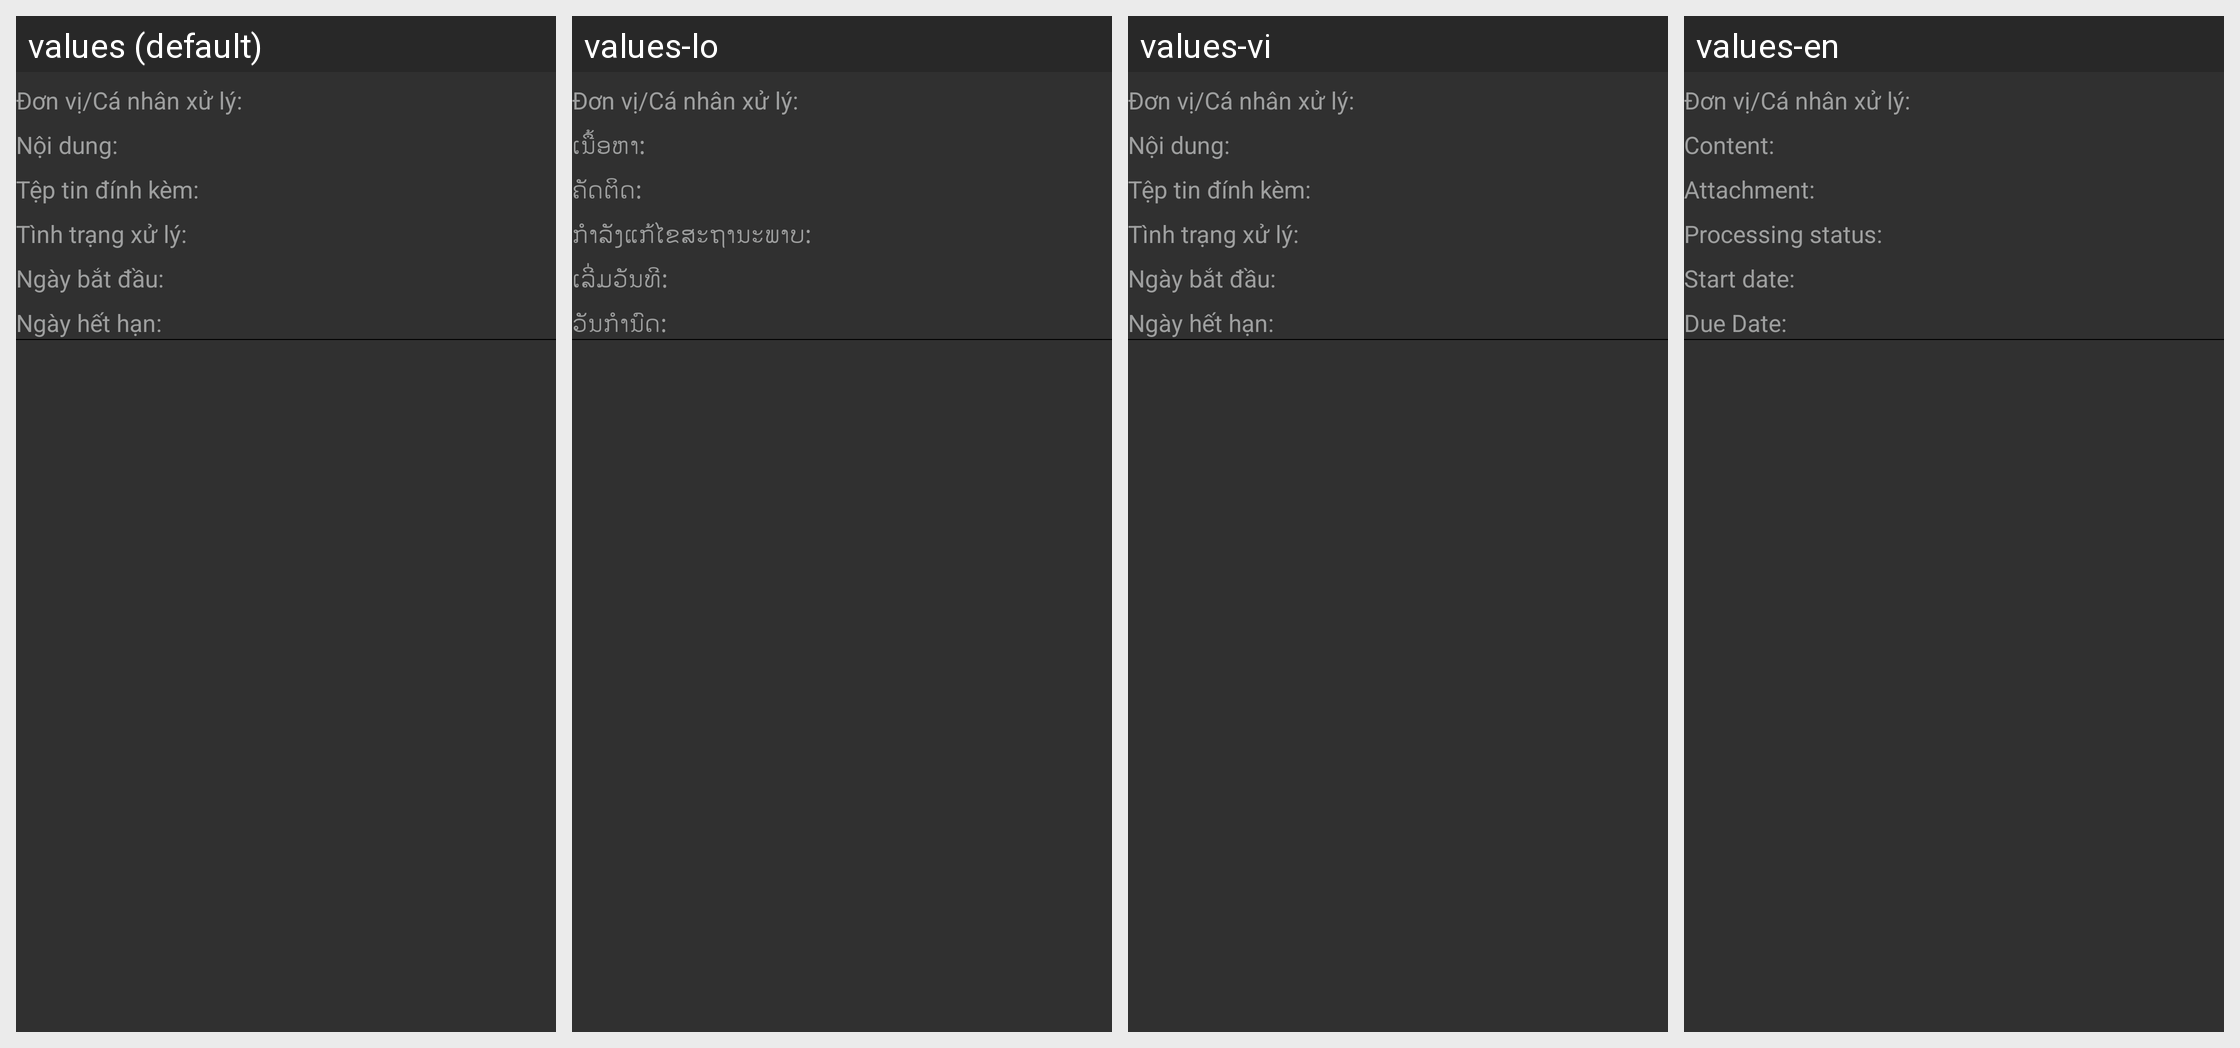

Translations of the strings shown on this Android screen, per locale in the grid:
Android screen res/layout/fragment_item_handling_progress.xml rendered under 4 locales, left to right: values (default), values-lo, values-vi, values-en. Device: Nexus 5 (rendered at 1080×1920; each locale shown at half size, 540×960, under a caption strip naming it); theme AppTheme.
Strings drawn on this screen, with the default value and each locale's value (text and hints the layout hard-codes, and strings that could not be matched under every locale, appear in the picture but are not listed):

tv_noidung_chidao
  values: Nội dung:
  values-lo: ເນື້ອຫາ:
  values-vi: Nội dung:
  values-en: Content:

tv_file_dinh_kem
  values: Tệp tin đính kèm:
  values-lo: ຄັດຕິດ:
  values-vi: Tệp tin đính kèm:
  values-en: Attachment:

tv_tinhtrang_xuly
  values: Tình trạng xử lý:
  values-lo: ກຳລັງແກ້ໄຂສະຖານະພາບ:
  values-vi: Tình trạng xử lý:
  values-en: Processing status:

tv_ngay_batdau
  values: Ngày bắt đầu:
  values-lo: ເລີ່ມວັນທີ:
  values-vi: Ngày bắt đầu:
  values-en: Start date:

tv_ngay_hethan
  values: Ngày hết hạn:
  values-lo: ວັນກຳນົດ:
  values-vi: Ngày hết hạn:
  values-en: Due Date:
